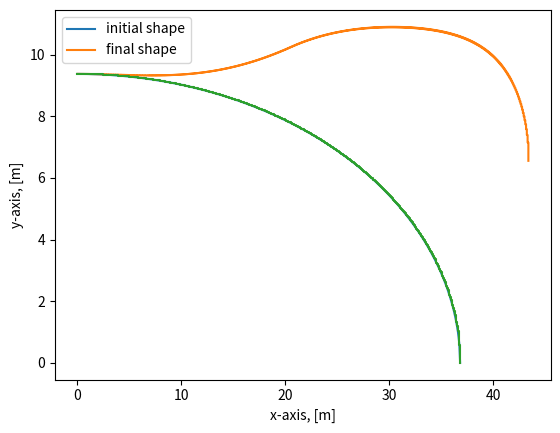

Recreate this plot in Python.
import numpy as np
import matplotlib.pyplot as plt
import math
#Assumptions: bending due to rod in front does not induce displacement of the secondary rod
#Axial deformations not taken into account
#TODO:include contributions of angles of small elements in the end result for deflection
#TODO: varrying thickness for bending stress condition (maybe look into root bending and uniformly reduce thickness towards the tip)

#Shape outline

def create_outline(points, xr):
    a=36.82
    b=2.387
    c=36.82

    x_coord=np.linspace(0, a, points)
    y_coord=[]

    L=[]
    dy=[]

    x=[]
    y=[]


    for i in range (len(x_coord)):
        y_coord.append(math.sqrt((c-x_coord[i]**2/a)*b))

    #x.append(x_coord[0])
    #y.append(y_coord[0])
    for i in range (len(x_coord)-1):
        dy = y_coord[i+1]-y_coord[i]
        dx = x_coord[1]
        L.append(abs(dx))
        L.append(abs(dy))
        if dx*i<xr:
            index=i



        #x.append(x_coord[i]+dx)
        #y.append(y_coord[i]+dy)

    #print("x_coord: ", x_coord, "y_coord: ", y_coord)
    #print("L", L)
    return x_coord, y_coord, L, index

def uniform_deflections(w_tot, L, E, I, F, index):
    theta=[]
    v=[]
    theta.append(0)
    v.append(0)
    #print(w_tot, L)
    for i in range(len(L)):
        if i != (index*2+1):
            theta_max=(w_tot[i]*L[i]**3)/(6*E*I[i])
            theta.append(theta_max)
            v_max=(w_tot[i]*L[i]**4)/(8*E*I[i])
            v.append(v_max)
        #if i == (index*2+1):
        #    theta_max = ((w - (F/L[i]))* L[i] ** 3) / (6 * E * I[i])
        #    theta.append(theta_max)
        #    v_max = ((w - (F/L[i])) * L[i] ** 4) / (8 * E * I[i])
        #    v.append(v_max)
    return theta, v

def bending_deflections(M, L, E, I): #due to attachment beam twist
    theta=[]
    v=[]
    theta.append(0)
    v.append(0)
    v.append(0)
    for i in range(1, len(L)):
        theta_max=(M[i]*L[i-1])/(E*I[i-1])
        theta.append(theta_max)
        v_max=theta_max*L[i]
        v.append(v_max)
    theta.append(0)
    #theta.append((M[len(L)]*L[len(L)-1])/(E*I[len(L)-1]))

    return theta, v

def endpoint_bendings(L, w_lin, index, F):
    M=[]
    #print(L, w_lin, index, F)
    for i in range (len(L)):

        M_lin=sum(L[i::2])**2*(w_lin[len(L)-1]-w_lin[i])/2*(2/3)+sum(L[i+1::2])**2*(w_lin[len(L)-1]-w_lin[i])/2*(2/3)
        if i<index:
            M_F=sum(L[i:index])/2*F
        else:
            M_F=0
        M.append(M_lin-M_F)

        #M.append(sum(L[i::2])**2*w*0.5+sum(L[i+1::2])**2*w*0.5)


        #print(i, L[i::2], sum(L[i::2]))
        #print(i, L[i+1::2], sum(L[i+1::2]))
    M.append(0)
    return M

def load_vector(index, w_final, F, L):
    w_tot=[]
    w_lin=[]
    for i in range (len(L)):
        load=w_final*sum(L[0:i])/sum(L)
        w_lin.append(load)
        if i == (index*2)+1:
            load=load-F/L[index*2+1]
        w_tot.append(load)
    return w_tot, w_lin

def create_beam(L):
    h1=0.02
    h2=0.005

    b1=0.01
    b2=0.005
    I = []
    for i in range(len(L)):
        h = h1 - h2*i/(len(L)) #m, thickness
        b = b1 - b2*i/(len(L))  # m, width
        Inertia = b * h ** 3 / 12  # moment of inertia
        I.append(Inertia)
    I=I[::-1]

    # Weight
    a = h1 * b1
    b = (h1 - h2) * (b1 - b2)
    l = sum(L)
    V = (a + b) * l / 2
    rho = 2700  # Aluminium
    mass = rho * V
    print("MASS:", mass)
    return I

points=500
while points==500:
    E = 70*10**9 #Pa


    #points=10 #no of points dividing the curve, NOT TOTAL POINTS
    xr=60 #x location of compression rod
    x_coord, y_coord, L, index = create_outline(points, xr)
    I=create_beam(L)
    F=2700
    w_final=100

    w_tot, w_lin = load_vector(index, w_final, F, L)

    M=endpoint_bendings(L, w_lin, index, F)

    theta_ben, v_ben = bending_deflections(M, L, E, I)

    theta_unif, v_unif = uniform_deflections(w_tot, L, E, I, F, index)

    #print("Endpoint bendings, from fixed to loose end:",M)
    #print("Bending and uniform loading twising angles: ", theta_ben, theta_unif)
    #print("Bending loading deflections: ", v_ben)
    #print("Uniform loading deflections: ", v_unif)

    #point deflections:
    v_ben_x=v_ben[0::2]
    v_ben_y=v_ben[1::2]

    v_unif_x=v_unif[0::2]
    v_unif_y=v_unif[1::2]

    defl_x=[]
    defl_y=[]

    for i in range (int(len(L)/2)):
        deflection_total_x=sum(v_ben_x[i:len(v_ben_x)])+sum(v_unif_x[i:len(v_unif_x)])
        #print(i, sum(v_ben_x[i:len(v_ben_x)]), sum(v_unif_x[i:len(v_unif_x)]))
        defl_x.append(deflection_total_x)
        deflection_total_x = deflection_total_x - v_unif_x[i] - v_ben_x[i]
        defl_x.append(deflection_total_x)
    defl_x.append(0)

    for i in range(int(len(L) / 2)):
        deflection_total_y=sum(v_ben_y[i:len(v_ben_y)])+sum(v_unif_y[i:len(v_ben_y)])
        defl_y.append(deflection_total_y)
        #deflection_total_y = deflection_total_y - sum(v_ben_y[0:i])
        defl_y.append(deflection_total_y)
    defl_y.append(0)

    defl_x=defl_x[::-1]
    defl_y=defl_y[::-1]

    L_x = L[0::2]
    L_y = L[1::2]
    x=[]
    y=[]
    for i in range (len(L_x)+1):
        x_sum=sum(L_x[0:i])
        y_sum=-sum(L_y[0:i])+y_coord[0]
        x.append(x_sum)
        y.append(y_sum)
        if i != 0:
            x.append(x_sum)
        if i != (len(L_x)):
            y.append(y_sum)


    plt.plot(x_coord, y_coord, label="initial shape")

    plt.plot(np.add(np.array(x), np.array(defl_x)), np.add(np.array(y), np.array(defl_y)), label="final shape")
    plt.plot(x, y)
    #plt.xlim([-1, 70])
    #plt.ylim(min(y_coord)-1, max(y_coord)+1)
    plt.legend(loc="upper left")
    plt.xlabel("x-axis, [m]")
    plt.ylabel("y-axis, [m]")
    #plt.show()
    plt.savefig('plot1' + str(points) +'png')
    plt.show()

    points=points*2